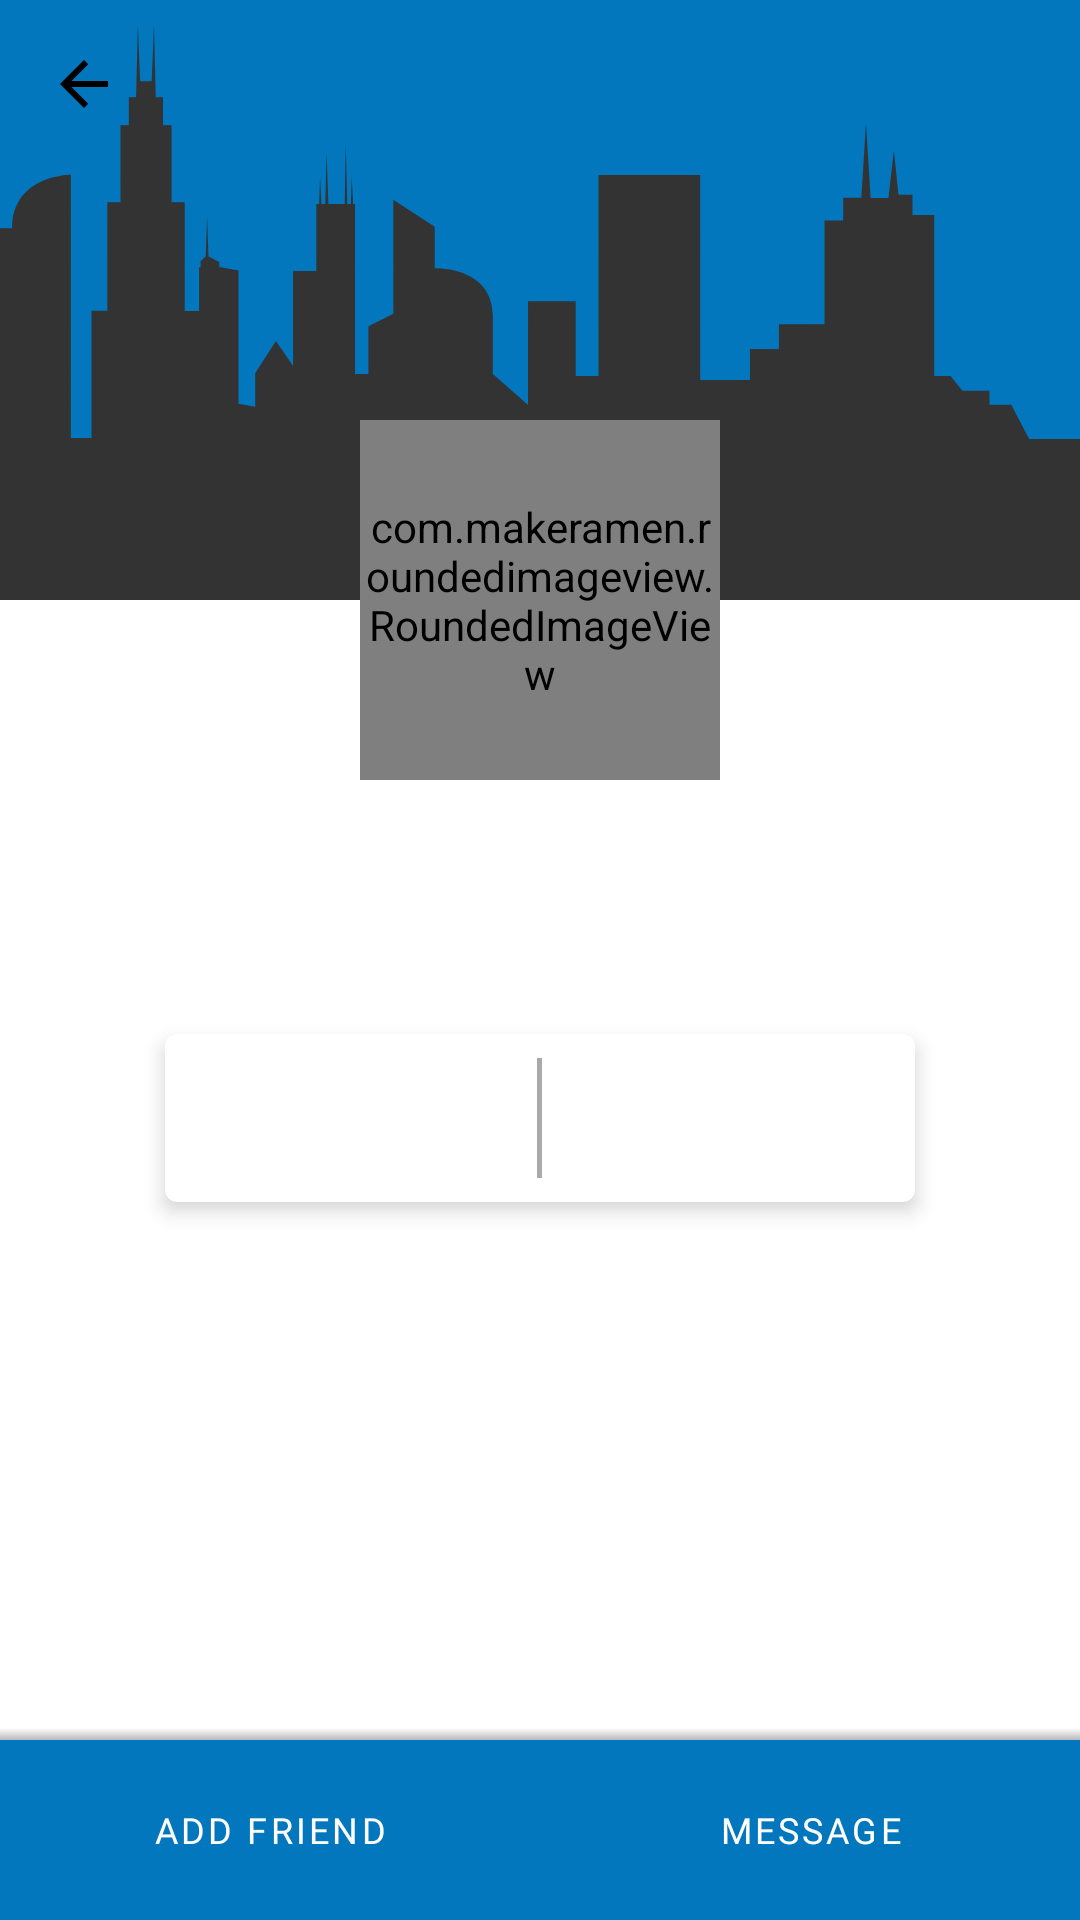

Layout XML and referenced resources for this Android screen:
<!-- AndroidManifest.xml: application theme AppTheme -->
<!-- res/layout/profile.xml -->
<?xml version="1.0" encoding="utf-8"?>
<androidx.core.widget.NestedScrollView xmlns:android="http://schemas.android.com/apk/res/android"
    xmlns:app="http://schemas.android.com/apk/res-auto"
    xmlns:tools="http://schemas.android.com/tools"
    android:layout_width="match_parent"
    android:layout_height="match_parent"
    android:background="@android:color/white"
    android:fillViewport="true">

    <RelativeLayout
        android:layout_width="match_parent"
        android:layout_height="match_parent">

        <ImageView
            android:id="@+id/profile_header"
            android:layout_width="match_parent"
            android:layout_height="200dp"
            android:scaleType="centerCrop"
            app:srcCompat="@drawable/ic_building" />

        <com.makeramen.roundedimageview.RoundedImageView
            android:id="@+id/profile_image"
            android:layout_width="120dp"
            android:layout_height="120dp"
            android:layout_centerHorizontal="true"
            android:layout_marginTop="140dp"
            android:background="@color/colorPrimary"
            android:scaleType="centerCrop"
            app:riv_border_color="@android:color/white"
            app:riv_border_width="8dp"
            app:riv_corner_radius="30dp"
            app:riv_mutate_background="true"
            app:riv_oval="true"
            tools:src="@drawable/racoon_logo" />

        <LinearLayout
            android:id="@+id/profile_name_bio_layout"
            android:layout_width="match_parent"
            android:layout_height="wrap_content"
            android:layout_below="@id/profile_image"
            android:orientation="vertical"
            android:layout_above="@id/profile_action_buttons_layout">

            <TextView
                android:id="@+id/profile_name"
                android:layout_width="wrap_content"
                android:layout_height="wrap_content"
                android:layout_gravity="center_horizontal"
                android:layout_marginTop="8dp"
                android:background="?android:attr/selectableItemBackground"
                android:gravity="center_horizontal"
                android:maxWidth="225dp"
                android:padding="4dp"
                android:textColor="@android:color/black"
                android:textSize="20sp"
                tools:text="John Doe" />

            <TextView
                android:id="@+id/profile_description"
                android:layout_width="wrap_content"
                android:layout_height="wrap_content"
                android:layout_gravity="center_horizontal"
                android:layout_marginTop="8dp"
                android:background="?android:attr/selectableItemBackground"
                android:gravity="center_horizontal"
                android:maxWidth="250dp"
                android:padding="4dp"
                android:paddingBottom="4dp"
                android:paddingTop="8dp"
                android:textColor="@android:color/secondary_text_light"
                android:textSize="16sp"
                tools:text="Hi I am John Doe" />

            <androidx.cardview.widget.CardView
                android:layout_width="250dp"
                android:layout_height="wrap_content"
                android:layout_gravity="center"
                android:layout_marginTop="4dp"
                app:cardBackgroundColor="@android:color/white"
                app:cardCornerRadius="4dp"
                app:cardElevation="4dp"
                android:layout_marginBottom="8dp">

                <RelativeLayout
                    android:layout_width="match_parent"
                    android:layout_height="wrap_content"
                    android:layout_marginBottom="8dp"
                    android:layout_marginTop="8dp">

                    <TextView
                        android:id="@+id/profile_age"
                        android:layout_width="wrap_content"
                        android:layout_height="wrap_content"
                        android:layout_alignParentStart="true"
                        android:layout_toStartOf="@id/profile_age_gender_divider"
                        android:background="?android:attr/selectableItemBackground"
                        android:drawablePadding="8dp"
                        android:drawableStart="@drawable/date"
                        android:gravity="center"
                        android:padding="8dp"
                        android:textColor="@android:color/secondary_text_light"
                        android:textSize="16sp"
                        tools:text="24" />

                    <View
                        android:id="@+id/profile_age_gender_divider"
                        android:layout_width="1.5dp"
                        android:layout_height="40dp"
                        android:layout_centerHorizontal="true"
                        android:layout_centerVertical="true"
                        android:background="@android:color/darker_gray" />

                    <TextView
                        android:id="@+id/profile_gender"
                        android:layout_width="wrap_content"
                        android:layout_height="wrap_content"
                        android:layout_alignParentEnd="true"
                        android:layout_toEndOf="@id/profile_age_gender_divider"
                        android:background="?android:attr/selectableItemBackground"
                        android:drawablePadding="8dp"
                        android:drawableStart="@drawable/gender_unknown"
                        android:gravity="center"
                        android:padding="8dp"
                        android:textColor="@android:color/secondary_text_light"
                        android:textSize="16sp"
                        tools:text="Unknown" />

                </RelativeLayout>

            </androidx.cardview.widget.CardView>

        </LinearLayout>

        <View
            android:id="@+id/profile_shadow"
            android:layout_width="match_parent"
            android:layout_height="4dp"
            android:background="@drawable/shadow_above_view"
            android:layout_above="@id/profile_action_buttons_layout"/>

        <LinearLayout
            android:id="@+id/profile_action_buttons_layout"
            android:layout_width="match_parent"
            android:layout_height="60dp"
            android:layout_alignParentBottom="true"
            android:layout_gravity="center_horizontal"
            android:orientation="horizontal"
            android:weightSum="2">

            <Button
                android:id="@+id/profile_add_friend"
                android:layout_width="0dp"
                android:layout_height="match_parent"
                android:layout_weight="1"
                android:background="@color/colorPrimary"
                android:padding="12dp"
                android:text="@string/add_friend"
                android:textSize="12sp" />

            <Button
                android:id="@+id/profile_message"
                android:layout_width="0dp"
                android:layout_height="match_parent"
                android:layout_weight="1"
                android:background="@color/colorNavigationIcon"
                android:padding="12dp"
                android:text="@string/message"
                android:textSize="12sp" />

        </LinearLayout>

        <RelativeLayout
            android:id="@+id/profile_toolbar_layout"
            android:layout_width="match_parent"
            android:layout_height="?android:attr/actionBarSize">

            <ImageButton
                android:id="@+id/profile_back"
                android:layout_width="wrap_content"
                android:layout_height="wrap_content"
                android:layout_alignParentStart="true"
                android:background="?android:selectableItemBackground"
                android:padding="16dp"
                app:srcCompat="@drawable/back" />

        </RelativeLayout>

    </RelativeLayout>

</androidx.core.widget.NestedScrollView>
<!-- resources referenced by this layout -->
<resources>
  <color name="colorNavigationIcon">#306173</color>
  <color name="colorPrimary">#0277bd</color>
  <!-- drawable back (drawable) -->
  <?xml version="1.0" encoding="UTF-8" standalone="no"?>
  <vector xmlns:android="http://schemas.android.com/apk/res/android"
      android:width="24dp"
      android:height="24dp"
      android:viewportWidth="24.0"
      android:viewportHeight="24.0">
      <path
          android:fillColor="#000"
          android:pathData="M20,11H7.83l5.59,-5.59L12,4l-8,8 8,8 1.41,-1.41L7.83,13H20v-2z" />
  </vector>
  <!-- drawable shadow_above_view (drawable) -->
  <shape xmlns:android="http://schemas.android.com/apk/res/android"
      android:shape="rectangle" >
  
      <gradient
          android:angle="270"
          android:endColor="#45000000"
          android:startColor="@android:color/transparent" />
  
  </shape>
  <string name="add_friend">Add Friend</string>
  <string name="message">Message</string>
  <style name="AppTheme" parent="Theme.MaterialComponents.Light.NoActionBar">
          
          <item name="colorPrimary">@color/colorPrimary</item>
          <item name="colorPrimaryDark">@color/colorPrimaryDark</item>
          <item name="colorAccent">@color/colorAccent</item>
          <item name="android:windowBackground">@color/colorBackground</item>
          <item name="android:buttonStyle">@style/ButtonStyle</item>
          <item name="textInputStyle">@style/TextInputLayoutStyle</item>
          <item name="android:editTextStyle">@style/EditTextStyle</item>
          <item name="android:textColorHint">@android:color/darker_gray</item>
          <item name="android:textColorSecondary">@android:color/white</item>
          <item name="android:homeAsUpIndicator">@drawable/back</item>
      </style>
  <color name="colorPrimaryDark">#004c8c</color>
  <color name="colorAccent">#725b53</color>
  <color name="colorBackground">#FAFAFA</color>
  <style name="ButtonStyle" parent="Widget.MaterialComponents.Button.UnelevatedButton">
          <item name="android:fontFamily">@font/inter_semibold</item>
          <item name="android:textSize">16sp</item>
      </style>
  <style name="TextInputLayoutStyle" parent="Widget.MaterialComponents.TextInputLayout.FilledBox">
          <item name="boxBackgroundColor">@null</item>
          <item name="boxStrokeWidth">0dp</item>
          <item name="boxStrokeWidthFocused">0dp</item>
      </style>
  <style name="EditTextStyle">
          <item name="android:background">@drawable/edittext_border</item>
          <item name="android:fontFamily">@font/inter_regular</item>
          <item name="android:textSize">14sp</item>
      </style>
  <!-- drawable edittext_border (drawable) -->
  <?xml version="1.0" encoding="utf-8"?>
  <shape xmlns:android="http://schemas.android.com/apk/res/android"
      android:shape="rectangle">
  
      <solid android:color="@android:color/white" />
      <corners android:radius="4dp" />
      <stroke
          android:width="1dp"
          android:color="@color/edittext_border" />
  
  </shape>
</resources>
